Photos from the image-classification dataset "data" in the GitHub repository JinsooKim86/ComputerVision_for_FacilityCondition. Its 2 classes are: abnormal, normal.

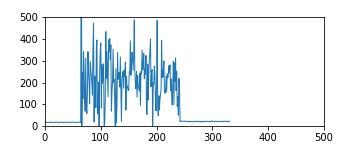
Label: abnormal

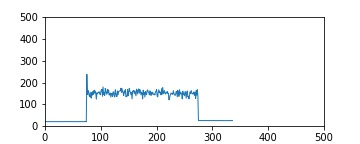
Label: normal

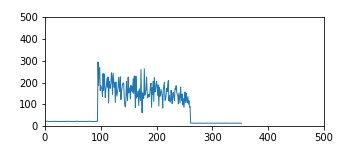
Label: abnormal

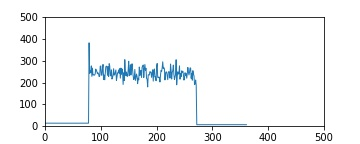
Label: normal

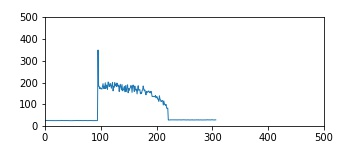
Label: abnormal

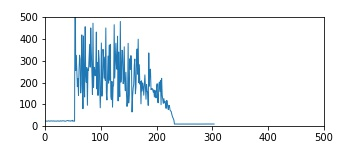
Label: abnormal
